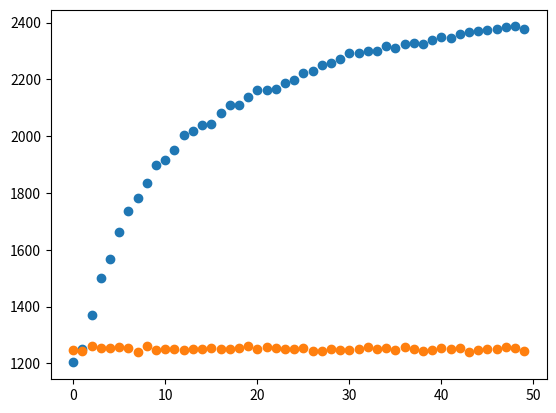

The matplotlib source for this figure:
import numpy as np
import matplotlib.pyplot as plt

def softmax(tau, attraction): #softmax action selection with attraction vector as parameters
    denom = np.sum(np.exp((attraction[:])/tau))
    roulette = np.random.random()
    p = 0
    for i in range(len(attraction)):
        p += np.exp(attraction[i]/tau)/denom
        if p > roulette: return(int(i))
        
class agent:
    def __init__(self, tau, phi, num_bandits):
        self.tau = tau
        self.phi = phi
        self.style = "ERWA or 1/k"
    def update(self, choice, payoff):
        self.attraction[choice] += self.phi*(payoff-self.attraction[choice])
    def choose(self):
        return(softmax(self.tau, self.attraction))
    def learn(self, num_periods, bandits):
        choices = []
        payoffs = []
        for i in range(num_periods):
            choice = self.choose()
            payoff = bandits.measure(choice)
            self.update(choice, payoff)
            choices.append(choice)
            payoffs.append(payoff)
        return([choices, payoffs])
    def reset(self, num_bandits):
         self.attraction = np.ones(num_bandits)/num_bandits

class bandit:
    def __init__(self, mu, stdev, style):
        self.style = style
        self.mean = mu
        self.stdev = stdev
    def measure(self):
        if self.style == "Uniform":  value = self.mean+self.stdev*(np.random.random()-0.5)
        elif self.style == "Normal": value = np.random.normal(loc=self.mean, scale=self.stdev)
        elif self.style == "Stable": value = self.mean
        return(value)
        
class bandits:
    def __init__(self, n, delta, noise, style):
        self.arms = []
        for i in range(n-1):
            mu = delta*np.random.random()
            self.arms.append(bandit(mu, noise, style[i]))
        self.arms.append(bandit(1.0, noise, style[-1]))
    def measure(self, choice):
        return(self.arms[choice].measure())
            
# Denrell, J., & March, J. G. (2001). Adaptation as information restriction: The hot stove effect. Organization Science, 12(5), 523-538.

## Values
### Bandits
num_bandits = 2
noise = 1.0
style = ["Uniform", "Stable"]
### Agents
tau = 0.01/num_bandits
phi = 0.1
### Simulation
num_periods = 50
num_reps = 2500

## Initialize agents
Alice = agent(tau = tau, phi = phi, num_bandits = num_bandits)
Alice.reset(num_bandits = 2)
## Initialize bandits
options = bandits(n = num_bandits, delta = 0.0, noise = noise, style = style)
options.arms[0].mean = 0.5 #0.622 leads to equiprobability between arms
options.arms[1].mean = 0.5

## Run simulation
all_choices = np.zeros(num_periods)
all_payoffs = np.zeros(num_periods)
last_choices = []
all_attractions = 0.0
for j in range(num_reps):
     Alice.reset(num_bandits = num_bandits)      
     choice, payoff = Alice.learn(num_periods, options)
     all_choices += choice
     all_payoffs += payoff
     all_attractions += Alice.attraction[0]
     last_choices.append(choice[-1])

## Display results
plt.scatter(range(num_periods), all_choices)
plt.show()
plt.scatter(range(num_periods), all_payoffs)
plt.show()
print(all_attractions/num_reps)
print(100*float(sum(last_choices))/num_reps)
